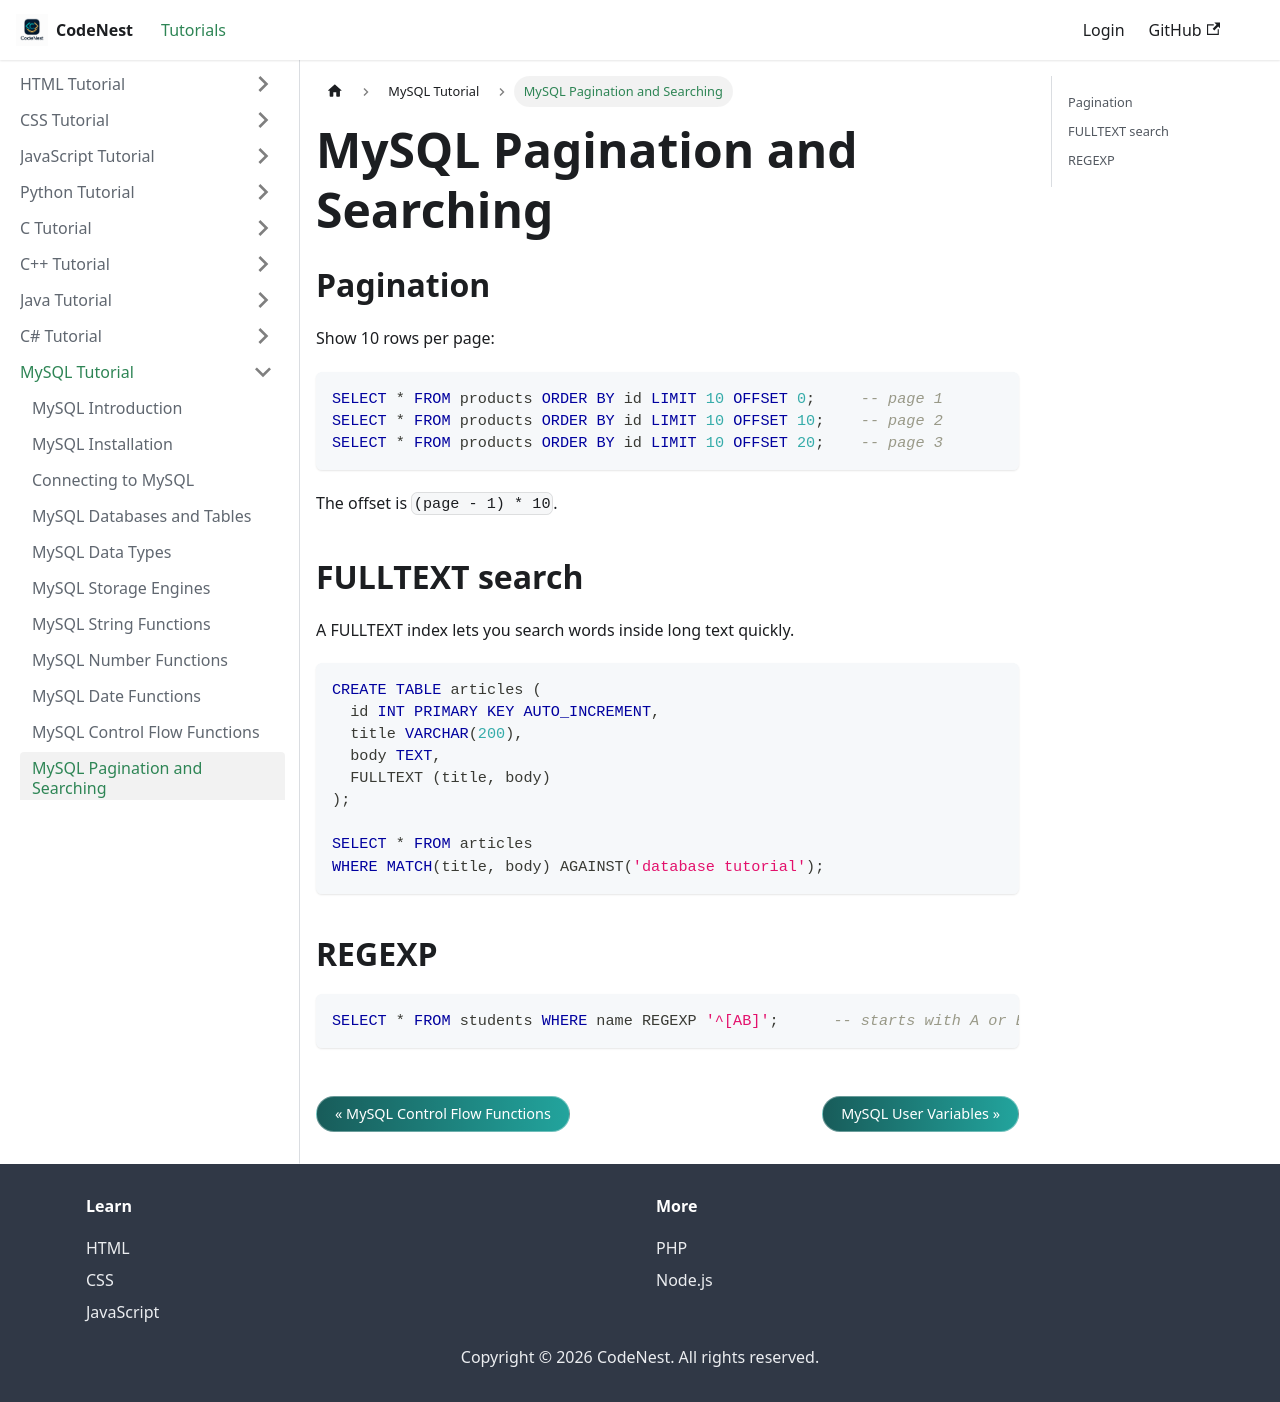

repository: adnankhan112/codenest · page: docs/mysql/pagination-search.html · generator: docusaurus

---
title: "MySQL Pagination and Searching"
sidebar_position: 11
---

# MySQL Pagination and Searching

## Pagination

Show 10 rows per page:

```sql
SELECT * FROM products ORDER BY id LIMIT 10 OFFSET 0;     -- page 1
SELECT * FROM products ORDER BY id LIMIT 10 OFFSET 10;    -- page 2
SELECT * FROM products ORDER BY id LIMIT 10 OFFSET 20;    -- page 3
```

The offset is `(page - 1) * 10`.

## FULLTEXT search

A FULLTEXT index lets you search words inside long text quickly.

```sql
CREATE TABLE articles (
  id INT PRIMARY KEY AUTO_INCREMENT,
  title VARCHAR(200),
  body TEXT,
  FULLTEXT (title, body)
);

SELECT * FROM articles
WHERE MATCH(title, body) AGAINST('database tutorial');
```

## REGEXP

```sql
SELECT * FROM students WHERE name REGEXP '^[AB]';      -- starts with A or B
```
